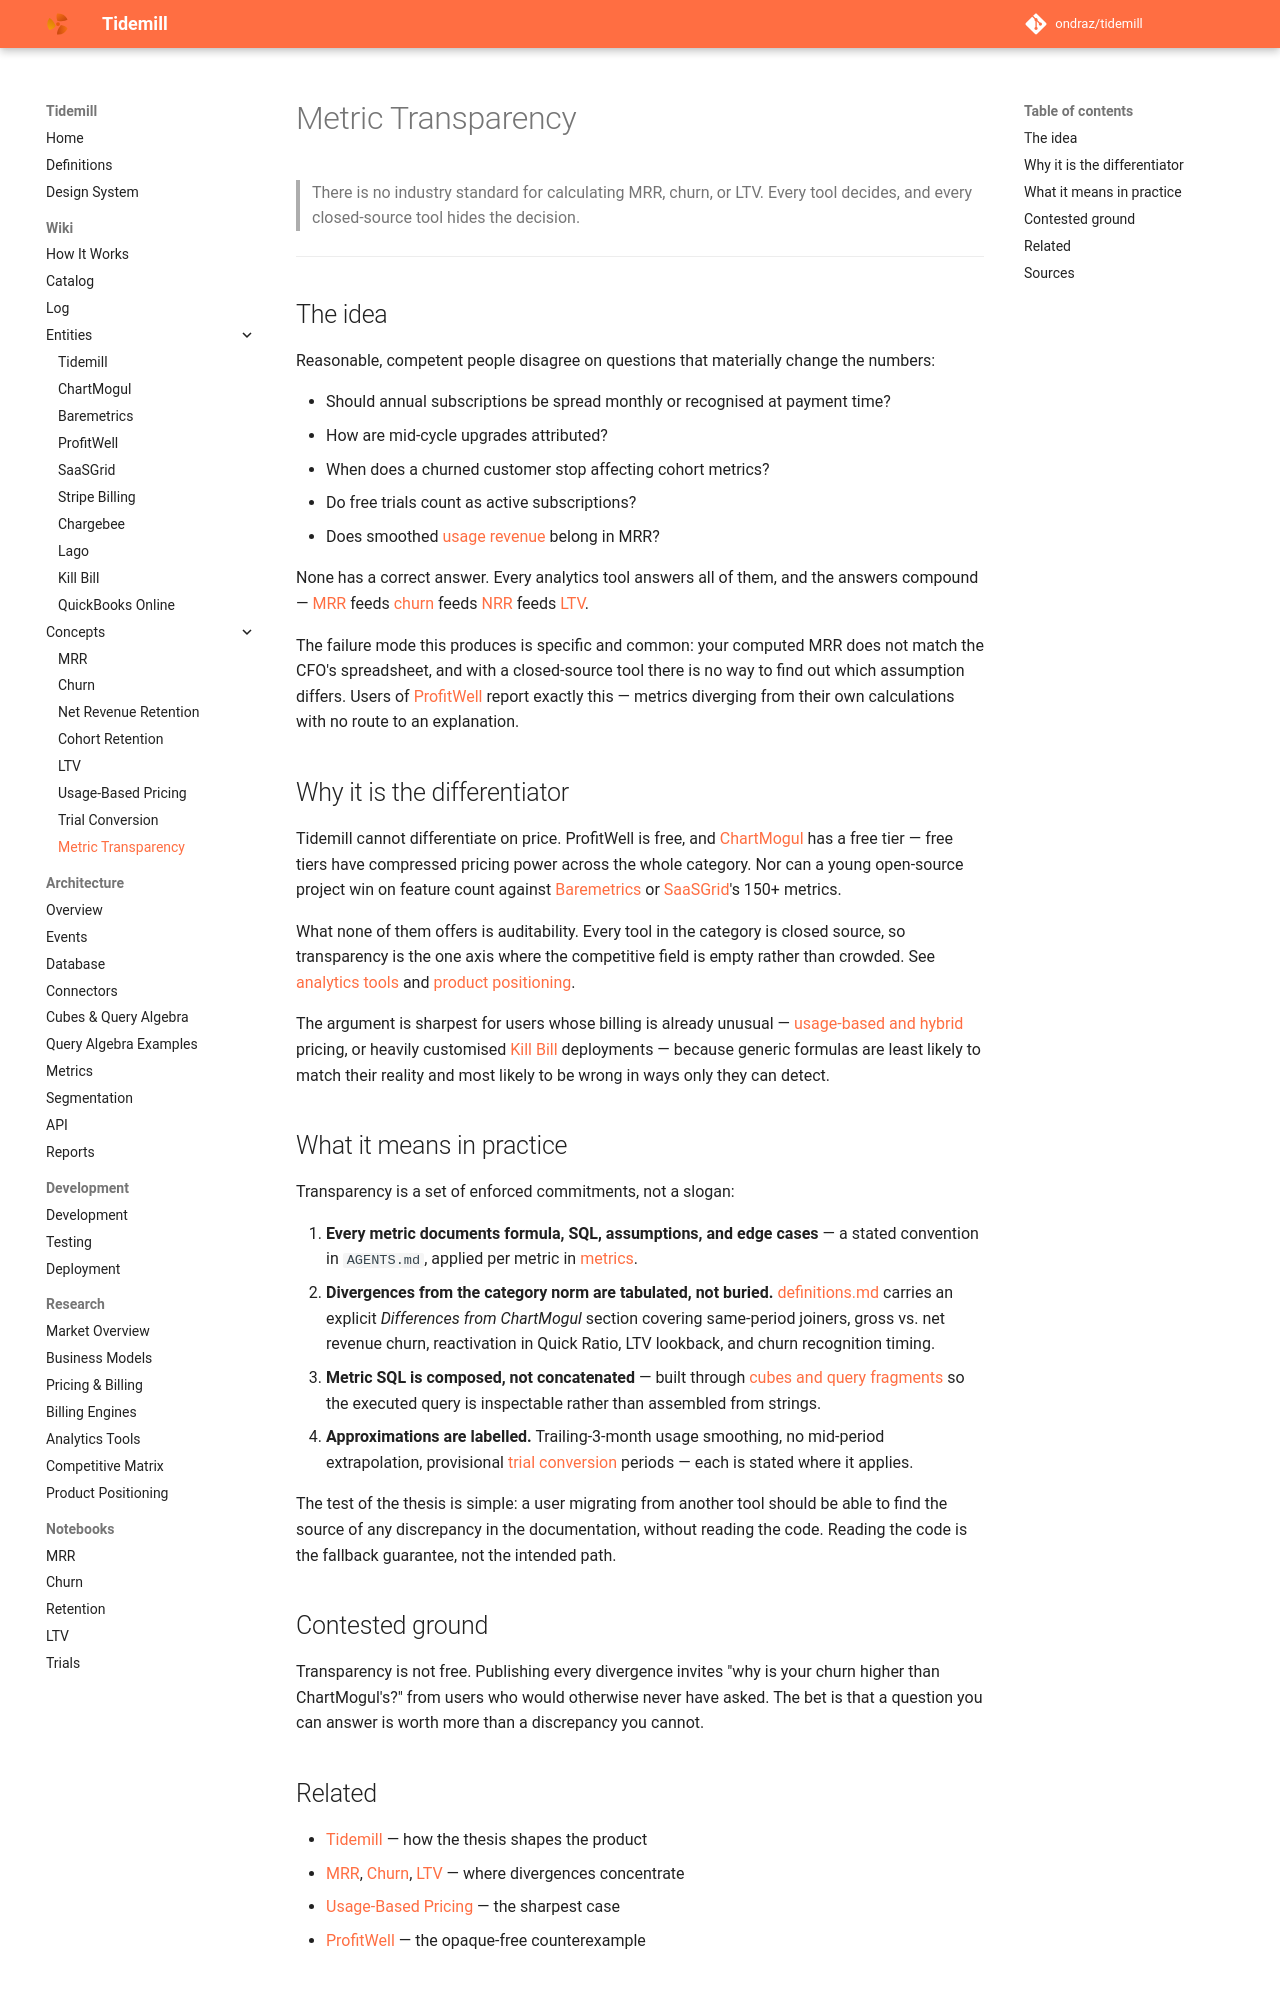

repository: ondraz/tidemill · page: wiki/concepts/metric-transparency/index.html · generator: mkdocs

---
title: Metric Transparency
description: The thesis that subscription metrics should be auditable — the single idea Tidemill's positioning rests on.
type: concept
tags: [thesis, positioning, differentiation]
updated: 2026-07-23
---

# Metric Transparency

> There is no industry standard for calculating MRR, churn, or LTV. Every tool decides,
> and every closed-source tool hides the decision.

---

## The idea

Reasonable, competent people disagree on questions that materially change the numbers:

- Should annual subscriptions be spread monthly or recognised at payment time?
- How are mid-cycle upgrades attributed?
- When does a churned customer stop affecting cohort metrics?
- Do free trials count as active subscriptions?
- Does smoothed [usage revenue](usage-based-pricing.md) belong in MRR?

None has a correct answer. Every analytics tool answers all of them, and the answers
compound — [MRR](mrr.md) feeds [churn](churn.md) feeds
[NRR](net-revenue-retention.md) feeds [LTV](ltv.md).

The failure mode this produces is specific and common: your computed MRR does not match
the CFO's spreadsheet, and with a closed-source tool there is no way to find out which
assumption differs. Users of [ProfitWell](../entities/profitwell.md) report exactly this —
metrics diverging from their own calculations with no route to an explanation.

## Why it is the differentiator

Tidemill cannot differentiate on price. ProfitWell is free, and
[ChartMogul](../entities/chartmogul.md) has a free tier — free tiers have compressed
pricing power across the whole category. Nor can a young open-source project win on
feature count against [Baremetrics](../entities/baremetrics.md) or
[SaaSGrid](../entities/saasgrid.md)'s 150+ metrics.

What none of them offers is auditability. Every tool in the category is closed source, so
transparency is the one axis where the competitive field is empty rather than crowded.
See [analytics tools](../../research/analytics-tools.md) and
[product positioning](../../research/product-positioning.md).

The argument is sharpest for users whose billing is already unusual —
[usage-based and hybrid](usage-based-pricing.md) pricing, or heavily customised
[Kill Bill](../entities/kill-bill.md) deployments — because generic formulas are least
likely to match their reality and most likely to be wrong in ways only they can detect.

## What it means in practice

Transparency is a set of enforced commitments, not a slogan:

1. **Every metric documents formula, SQL, assumptions, and edge cases** — a stated
   convention in `AGENTS.md`, applied per metric in
   [metrics](../../architecture/metrics.md).
2. **Divergences from the category norm are tabulated, not buried.**
   [definitions.md](../../definitions.md) carries an explicit *Differences from ChartMogul*
   section covering same-period joiners, gross vs. net revenue churn, reactivation in Quick
   Ratio, LTV lookback, and churn recognition timing.
3. **Metric SQL is composed, not concatenated** — built through
   [cubes and query fragments](../../architecture/cubes.md) so the executed query is
   inspectable rather than assembled from strings.
4. **Approximations are labelled.** Trailing-3-month usage smoothing, no mid-period
   extrapolation, provisional [trial conversion](trial-conversion.md) periods — each is
   stated where it applies.

The test of the thesis is simple: a user migrating from another tool should be able to
find the source of any discrepancy in the documentation, without reading the code. Reading
the code is the fallback guarantee, not the intended path.

## Contested ground

Transparency is not free. Publishing every divergence invites "why is your churn higher
than ChartMogul's?" from users who would otherwise never have asked. The bet is that a
question you can answer is worth more than a discrepancy you cannot.
